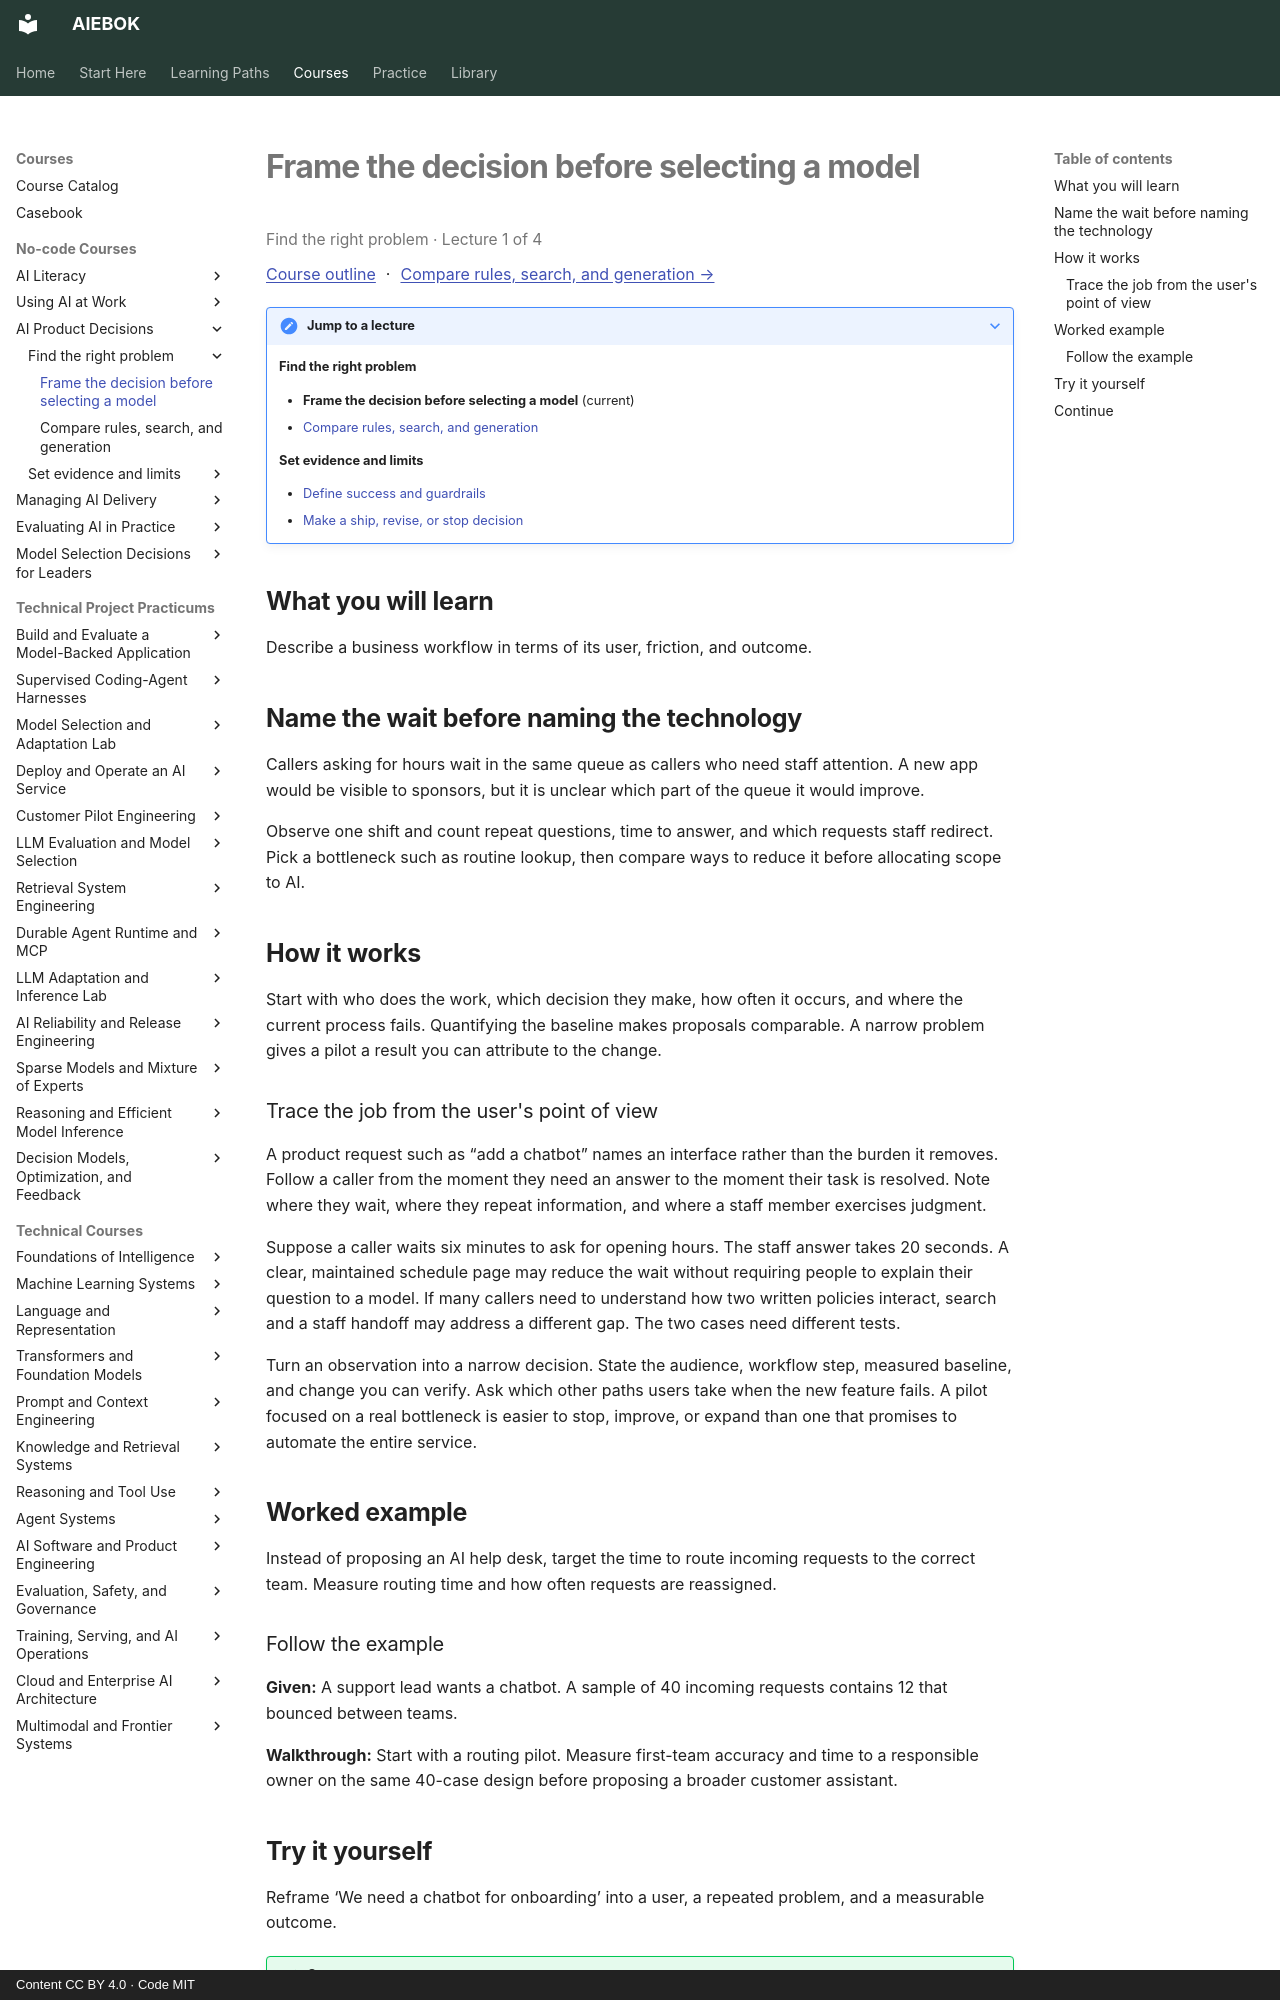

repository: mahalingam-inapp/aiebok · page: courses/ai-product-decisions/01-frame-the-decision-before-selecting-a-model/index.html · generator: mkdocs · copyright: Content CC BY 4.0 · Code MIT

# Frame the decision before selecting a model

<p class="study-position" data-course="ai-product-decisions" data-lecture="01-frame-the-decision-before-selecting-a-model.md">Find the right problem · Lecture 1 of 4</p>

[Course outline](index.md#course-outline){ .study-overview } · [Compare rules, search, and generation →](02-compare-rules-search-and-generation.md)
{: .study-directions }

??? note "Jump to a lecture"

    **Find the right problem**

    - **Frame the decision before selecting a model** (current)
    - [Compare rules, search, and generation](02-compare-rules-search-and-generation.md)

    **Set evidence and limits**

    - [Define success and guardrails](03-define-success-and-guardrails.md)
    - [Make a ship, revise, or stop decision](04-make-a-ship-revise-or-stop-decision.md)

## What you will learn

Describe a business workflow in terms of its user, friction, and outcome.

## Name the wait before naming the technology

Callers asking for hours wait in the same queue as callers who need staff attention. A new app would be visible to sponsors, but it is unclear which part of the queue it would improve.

Observe one shift and count repeat questions, time to answer, and which requests staff redirect. Pick a bottleneck such as routine lookup, then compare ways to reduce it before allocating scope to AI.

## How it works

Start with who does the work, which decision they make, how often it occurs, and where the current process fails. Quantifying the baseline makes proposals comparable. A narrow problem gives a pilot a result you can attribute to the change.

### Trace the job from the user's point of view

A product request such as “add a chatbot” names an interface rather than the burden it removes. Follow a caller from the moment they need an answer to the moment their task is resolved. Note where they wait, where they repeat information, and where a staff member exercises judgment.

Suppose a caller waits six minutes to ask for opening hours. The staff answer takes 20 seconds. A clear, maintained schedule page may reduce the wait without requiring people to explain their question to a model. If many callers need to understand how two written policies interact, search and a staff handoff may address a different gap. The two cases need different tests.

Turn an observation into a narrow decision. State the audience, workflow step, measured baseline, and change you can verify. Ask which other paths users take when the new feature fails. A pilot focused on a real bottleneck is easier to stop, improve, or expand than one that promises to automate the entire service.

## Worked example

Instead of proposing an AI help desk, target the time to route incoming requests to the correct team. Measure routing time and how often requests are reassigned.
